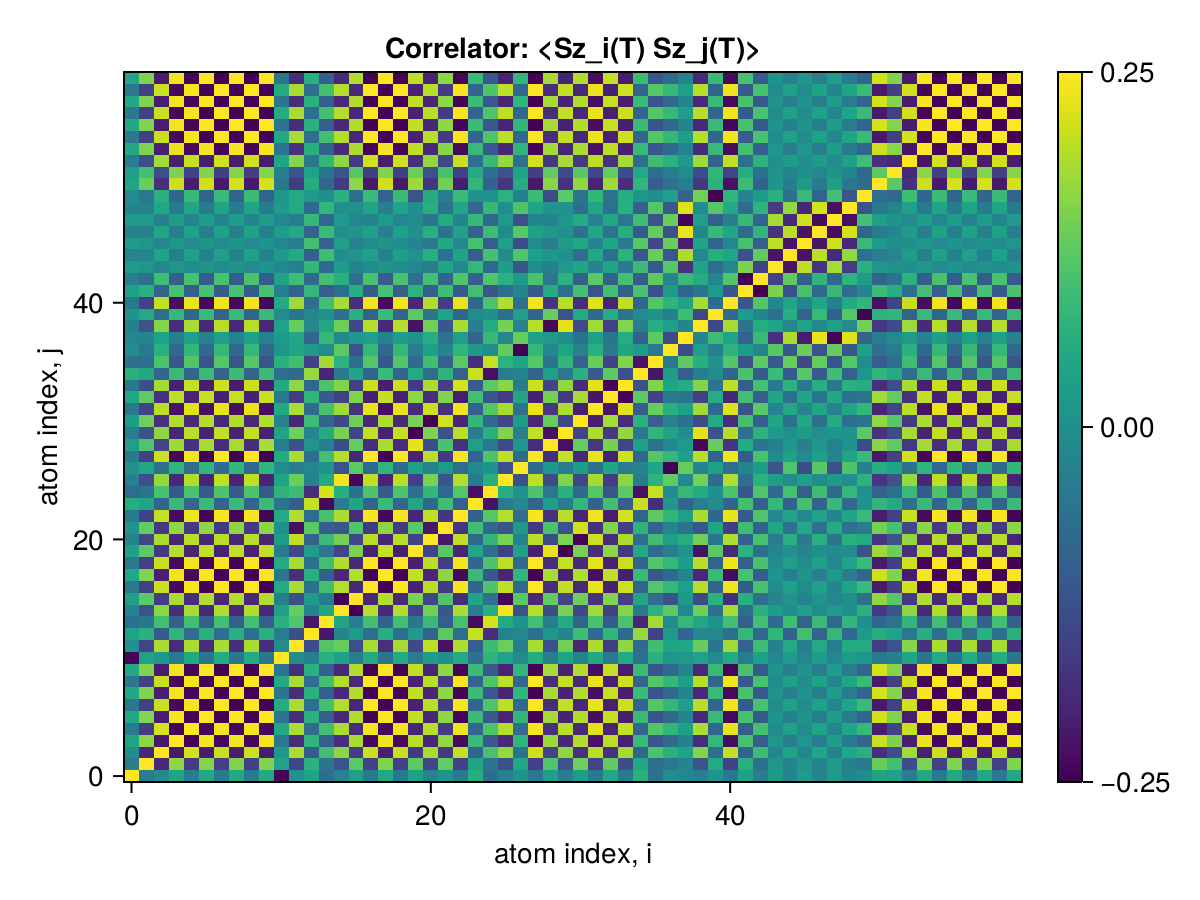

The table this chart was drawn from, first rows:
x1, x2, x3, x4, x5, x6, x7, x8, x9, x10, x11, x12, x13, x14, x15, x16, x17, x18, x19, x20, x21, x22, x23, x24
0.25, -0.04419, -0.01061, 0.04098, -0.04397, 0.04915, -0.04949, 0.04891, -0.04871, 0.04931, -0.2429, 0.002318, 0.0424, -0.06814, -0.03032, 0.03018, -0.04858, 0.04798, -0.04848, 0.03529, -0.02837, 0.005627, -0.04577, 0.06237
-0.04419, 0.25, -0.1952, 0.1647, -0.1618, 0.1566, -0.1558, 0.1562, -0.1563, 0.1563, 0.03727, -0.1477, 0.07036, -0.05373, -0.123, 0.1228, -0.1561, 0.1545, -0.1554, 0.1247, -0.1442, 0.1312, -0.1518, 0.04697
-0.01061, -0.1952, 0.25, -0.2193, 0.2163, -0.211, 0.2101, -0.2105, 0.2106, -0.2107, 0.01737, 0.1874, -0.1066, 0.09938, 0.1636, -0.1632, 0.2103, -0.208, 0.2092, -0.1662, 0.1861, -0.1678, 0.2057, -0.08852
0.04098, 0.1647, -0.2193, 0.25, -0.2468, 0.2407, -0.2399, 0.2402, -0.2403, 0.2404, -0.04773, -0.1883, 0.07613, -0.09854, -0.1867, 0.1863, -0.2397, 0.2374, -0.239, 0.1957, -0.196, 0.1685, -0.2349, 0.08758
-0.04397, -0.1618, 0.2163, -0.2468, 0.25, -0.2433, 0.2419, -0.2417, 0.2416, -0.2417, 0.05068, 0.1879, -0.07394, 0.09811, 0.1864, -0.186, 0.241, -0.2387, 0.2403, -0.1972, 0.1962, -0.1681, 0.2362, -0.08714
0.04915, 0.1566, -0.211, 0.2407, -0.2433, 0.25, -0.2484, 0.2477, -0.2475, 0.2476, -0.05583, -0.186, 0.06854, -0.1, -0.1923, 0.1919, -0.2469, 0.2446, -0.2461, 0.2029, -0.1968, 0.1662, -0.242, 0.08904
-0.04949, -0.1558, 0.2101, -0.2399, 0.2419, -0.2484, 0.25, -0.2488, 0.2486, -0.2484, 0.05616, 0.1857, -0.06766, 0.1003, 0.1932, -0.1927, 0.2477, -0.2454, 0.247, -0.2037, 0.1968, -0.1659, 0.2428, -0.08928
0.04891, 0.1562, -0.2105, 0.2402, -0.2417, 0.2477, -0.2488, 0.25, -0.2496, 0.249, -0.05557, -0.1862, 0.06785, -0.1005, -0.1937, 0.1933, -0.2483, 0.2459, -0.2475, 0.2042, -0.1972, 0.1663, -0.2434, 0.08955
-0.04871, -0.1563, 0.2106, -0.2403, 0.2416, -0.2475, 0.2486, -0.2496, 0.25, -0.2491, 0.05535, 0.1864, -0.06787, 0.1005, 0.1938, -0.1934, 0.2483, -0.246, 0.2476, -0.2042, 0.1974, -0.1665, 0.2434, -0.08948
0.04931, 0.1563, -0.2107, 0.2404, -0.2417, 0.2476, -0.2484, 0.249, -0.2491, 0.25, -0.05598, -0.1863, 0.06773, -0.1005, -0.1939, 0.1935, -0.2485, 0.2461, -0.2477, 0.2044, -0.1974, 0.1664, -0.2436, 0.08948
-0.2429, 0.03727, 0.01737, -0.04773, 0.05068, -0.05583, 0.05616, -0.05557, 0.05535, -0.05598, 0.25, -0.007649, -0.03711, 0.06793, 0.03648, -0.03634, 0.05515, -0.05452, 0.05516, -0.04174, 0.02805, -0.0003048, 0.05135, -0.06203
0.002318, -0.1477, 0.1874, -0.1883, 0.1879, -0.186, 0.1857, -0.1862, 0.1864, -0.1863, -0.007649, 0.25, -0.1311, 0.1122, 0.1328, -0.1324, 0.1863, -0.1841, 0.1848, -0.1418, 0.2032, -0.23, 0.1901, -0.1014
0.0424, 0.07036, -0.1066, 0.07613, -0.07394, 0.06854, -0.06766, 0.06785, -0.06787, 0.06773, -0.03711, -0.1311, 0.25, -0.2172, -0.02518, 0.02477, -0.06739, 0.06565, -0.06587, 0.02349, -0.0947, 0.124, -0.07197, 0.2065
-0.06814, -0.05373, 0.09938, -0.09854, 0.09811, -0.1, 0.1003, -0.1005, 0.1005, -0.1005, 0.06793, 0.1122, -0.2172, 0.25, 0.04484, -0.04443, 0.09944, -0.09761, 0.09869, -0.05564, 0.09, -0.1043, 0.1047, -0.2389
-0.03032, -0.123, 0.1636, -0.1867, 0.1864, -0.1923, 0.1932, -0.1937, 0.1938, -0.1939, 0.03648, 0.1328, -0.02518, 0.04484, 0.25, -0.2496, 0.1954, -0.1931, 0.1924, -0.1497, 0.1441, -0.1133, 0.1884, -0.04184
0.03018, 0.1228, -0.1632, 0.1863, -0.186, 0.1919, -0.1927, 0.1933, -0.1934, 0.1935, -0.03634, -0.1324, 0.02477, -0.04443, -0.2496, 0.25, -0.195, 0.1927, -0.192, 0.1493, -0.1437, 0.1129, -0.188, 0.04143
-0.04858, -0.1561, 0.2103, -0.2397, 0.241, -0.2469, 0.2477, -0.2483, 0.2483, -0.2485, 0.05515, 0.1863, -0.06739, 0.09944, 0.1954, -0.195, 0.25, -0.2477, 0.247, -0.2037, 0.1974, -0.1664, 0.2429, -0.08901
0.04798, 0.1545, -0.208, 0.2374, -0.2387, 0.2446, -0.2454, 0.2459, -0.246, 0.2461, -0.05452, -0.1841, 0.06565, -0.09761, -0.1931, 0.1927, -0.2477, 0.25, -0.2484, 0.2051, -0.1952, 0.1643, -0.2406, 0.0872
-0.04848, -0.1554, 0.2092, -0.239, 0.2403, -0.2461, 0.247, -0.2475, 0.2476, -0.2477, 0.05516, 0.1848, -0.06587, 0.09869, 0.1924, -0.192, 0.247, -0.2484, 0.25, -0.2066, 0.1958, -0.1648, 0.2421, -0.08769
0.03529, 0.1247, -0.1662, 0.1957, -0.1972, 0.2029, -0.2037, 0.2042, -0.2042, 0.2044, -0.04174, -0.1418, 0.02349, -0.05564, -0.1497, 0.1493, -0.2037, 0.2051, -0.2066, 0.25, -0.1525, 0.122, -0.1987, 0.04471
-0.02837, -0.1442, 0.1861, -0.196, 0.1962, -0.1968, 0.1968, -0.1972, 0.1974, -0.1974, 0.02805, 0.2032, -0.0947, 0.09, 0.1441, -0.1437, 0.1974, -0.1952, 0.1958, -0.1525, 0.25, -0.219, 0.2034, -0.08108
0.005627, 0.1312, -0.1678, 0.1685, -0.1681, 0.1662, -0.1659, 0.1663, -0.1665, 0.1664, -0.0003048, -0.23, 0.124, -0.1043, -0.1133, 0.1129, -0.1664, 0.1643, -0.1648, 0.122, -0.219, 0.25, -0.1727, 0.09544
-0.04577, -0.1518, 0.2057, -0.2349, 0.2362, -0.242, 0.2428, -0.2434, 0.2434, -0.2436, 0.05135, 0.1901, -0.07197, 0.1047, 0.1884, -0.188, 0.2429, -0.2406, 0.2421, -0.1987, 0.2034, -0.1727, 0.25, -0.09557
0.06237, 0.04697, -0.08852, 0.08758, -0.08714, 0.08904, -0.08928, 0.08955, -0.08948, 0.08948, -0.06203, -0.1014, 0.2065, -0.2389, -0.04184, 0.04143, -0.08901, 0.0872, -0.08769, 0.04471, -0.08108, 0.09544, -0.09557, 0.25
-0.07227, -0.06031, 0.1052, -0.1084, 0.1086, -0.1109, 0.1112, -0.1114, 0.1114, -0.1114, 0.07418, 0.09288, -0.1856, 0.2182, 0.0631, -0.06269, 0.1109, -0.1091, 0.1097, -0.06658, 0.08088, -0.08338, 0.1175, -0.228
-0.03281, -0.1274, 0.1697, -0.1935, 0.1934, -0.1993, 0.2002, -0.2008, 0.2008, -0.201, 0.03928, 0.138, -0.02989, 0.05189, 0.2421, -0.2424, 0.2007, -0.1984, 0.1995, -0.1561, 0.149, -0.1182, 0.1953, -0.0414
0.0067, 0.04754, -0.06205, 0.07573, -0.07561, 0.07915, -0.07968, 0.07995, -0.07998, 0.08005, -0.01075, -0.03977, -0.02104, 0.00883, -0.123, 0.1234, -0.07989, 0.07781, -0.07837, 0.03535, -0.02876, 0.02172, -0.07429, -0.01545
-0.04904, -0.1567, 0.2111, -0.2408, 0.2421, -0.248, 0.2488, -0.2494, 0.2494, -0.2496, 0.05573, 0.1866, -0.06771, 0.1005, 0.1943, -0.1939, 0.2489, -0.2466, 0.2481, -0.2047, 0.1977, -0.1667, 0.244, -0.08954
0.02937, 0.1125, -0.1489, 0.1771, -0.1786, 0.1839, -0.1846, 0.185, -0.1851, 0.1852, -0.03537, -0.1266, 0.01054, -0.04027, -0.1315, 0.1311, -0.1845, 0.186, -0.1874, 0.2303, -0.1353, 0.1077, -0.1798, 0.02949
-0.0353, -0.1248, 0.1664, -0.196, 0.1974, -0.2032, 0.204, -0.2044, 0.2045, -0.2046, 0.04176, 0.1419, -0.02333, 0.05554, 0.1499, -0.1495, 0.2039, -0.2053, 0.2068, -0.2497, 0.1527, -0.1221, 0.199, -0.04458
0.02771, 0.1414, -0.1824, 0.1919, -0.1921, 0.1926, -0.1926, 0.193, -0.1931, 0.1931, -0.02732, -0.1998, 0.09388, -0.08888, -0.1407, 0.1403, -0.1932, 0.191, -0.1916, 0.1489, -0.2457, 0.2156, -0.1995, 0.08016
-0.04709, -0.1467, 0.1989, -0.2257, 0.2267, -0.2319, 0.2326, -0.2331, 0.2332, -0.2333, 0.05125, 0.1874, -0.0766, 0.1055, 0.1784, -0.178, 0.2327, -0.2304, 0.2318, -0.1884, 0.2116, -0.1809, 0.2397, -0.09666
0.04789, 0.1284, -0.1764, 0.1998, -0.2007, 0.2054, -0.206, 0.2065, -0.2065, 0.2066, -0.05192, -0.1615, 0.07752, -0.1057, -0.1552, 0.1548, -0.206, 0.204, -0.2052, 0.1648, -0.1849, 0.1552, -0.213, 0.09962
-0.04917, -0.1318, 0.181, -0.2048, 0.2057, -0.2105, 0.2111, -0.2116, 0.2117, -0.2118, 0.05332, 0.1658, -0.08037, 0.1091, 0.1583, -0.1579, 0.2112, -0.209, 0.2103, -0.1682, 0.1894, -0.1592, 0.2179, -0.1029
0.06648, 0.0484, -0.0876, 0.08851, -0.08878, 0.09038, -0.09054, 0.09076, -0.0907, 0.09073, -0.06783, -0.07746, 0.1714, -0.1989, -0.04502, 0.04463, -0.09035, 0.08873, -0.08916, 0.05134, -0.07014, 0.07332, -0.09681, 0.2088
-0.06287, -0.06745, 0.109, -0.115, 0.1154, -0.1177, 0.1179, -0.1182, 0.1182, -0.1182, 0.06484, 0.09761, -0.1517, 0.1793, 0.07092, -0.07052, 0.1178, -0.116, 0.1166, -0.07742, 0.09765, -0.09301, 0.1243, -0.1857
-0.007032, -0.04973, 0.06483, -0.07914, 0.07907, -0.0827, 0.08325, -0.08352, 0.08355, -0.08362, 0.01119, 0.04229, 0.02159, -0.008829, 0.1244, -0.1248, 0.08344, -0.08135, 0.08195, -0.03869, 0.03152, -0.02392, 0.07778, 0.01573
-0.02162, -0.02426, 0.03728, -0.03064, 0.0308, -0.02908, 0.02878, -0.0288, 0.0288, -0.02877, 0.01998, 0.04895, -0.08609, 0.08318, -0.0154, 0.01579, 0.02884, -0.02747, 0.02733, 0.006094, 0.06192, -0.05962, 0.03157, -0.08737
-0.0321, -0.1187, 0.1576, -0.1864, 0.1879, -0.1934, 0.1941, -0.1945, 0.1946, -0.1947, 0.0383, 0.1344, -0.01704, 0.04775, 0.1405, -0.1401, 0.194, -0.1949, 0.1964, -0.2276, 0.1428, -0.1148, 0.1891, -0.03683
0.009016, 0.05148, -0.06671, 0.08353, -0.08428, 0.08753, -0.088, 0.08819, -0.08822, 0.08829, -0.0124, -0.05346, -0.01866, 0.002029, -0.06832, 0.06818, -0.08789, 0.08907, -0.08988, 0.1227, -0.05527, 0.04167, -0.08564, -0.00881
-0.04742, -0.1505, 0.2028, -0.2312, 0.2324, -0.238, 0.2388, -0.2393, 0.2394, -0.2395, 0.05378, 0.1798, -0.06685, 0.09831, 0.1847, -0.1843, 0.2389, -0.2366, 0.2381, -0.1952, 0.1905, -0.1609, 0.2341, -0.08785
0.03519, 0.06461, -0.09416, 0.1028, -0.1032, 0.1051, -0.1053, 0.1056, -0.1056, 0.1056, -0.03624, -0.09305, 0.08315, -0.09989, -0.06625, 0.06593, -0.1053, 0.1038, -0.1044, 0.07144, -0.1013, 0.09319, -0.1118, 0.1
-0.03528, -0.06482, 0.09446, -0.1031, 0.1035, -0.1054, 0.1057, -0.1059, 0.1059, -0.106, 0.03634, 0.09334, -0.08336, 0.1001, 0.06646, -0.06614, 0.1056, -0.1041, 0.1047, -0.07167, 0.1016, -0.09346, 0.1121, -0.1003
0.01871, 0.009835, -0.01905, 0.01089, -0.01083, 0.008992, -0.008684, 0.008677, -0.008666, 0.008629, -0.01642, -0.03228, 0.08023, -0.07666, 0.02519, -0.0255, -0.008725, 0.007617, -0.007381, -0.0207, -0.04436, 0.04511, -0.01461, 0.08215
-0.02617, -0.0253, 0.04101, -0.03505, 0.03508, -0.03375, 0.03351, -0.03356, 0.03355, -0.03352, 0.02443, 0.05201, -0.09564, 0.0957, -0.00622, 0.006566, 0.03356, -0.03215, 0.03205, 0.002191, 0.06504, -0.06338, 0.03954, -0.1009
0.02374, 0.01025, -0.0216, 0.01146, -0.01137, 0.009229, -0.008868, 0.008861, -0.008844, 0.0088, -0.02123, -0.03581, 0.0994, -0.09594, 0.02901, -0.02934, -0.008914, 0.007615, -0.007323, -0.02578, -0.04684, 0.0494, -0.01477, 0.1029
-0.02437, -0.02784, 0.04293, -0.03706, 0.03721, -0.03576, 0.0355, -0.03555, 0.03554, -0.03552, 0.023, 0.05282, -0.09073, 0.08961, -0.007209, 0.00758, 0.03557, -0.03416, 0.03406, -0.0001371, 0.06473, -0.06229, 0.03833, -0.09387
0.02038, 0.02022, -0.03189, 0.02459, -0.0247, 0.02288, -0.02257, 0.02258, -0.02258, 0.02254, -0.01861, -0.04378, 0.0839, -0.08032, 0.01881, -0.01917, -0.02263, 0.02129, -0.0211, -0.01197, -0.05598, 0.05464, -0.02541, 0.08476
-0.02255, -0.03215, 0.04727, -0.04316, 0.0434, -0.04223, 0.04201, -0.04207, 0.04207, -0.04205, 0.02165, 0.0552, -0.08093, 0.08029, -0.0003564, 0.0007216, 0.04208, -0.04064, 0.04061, -0.006464, 0.06704, -0.06276, 0.04338, -0.08327
-0.00916, -0.05199, 0.0674, -0.08433, 0.08508, -0.08836, 0.08883, -0.08903, 0.08905, -0.08912, 0.01257, 0.05404, 0.01854, -0.001788, 0.06909, -0.06895, 0.08872, -0.08989, 0.09071, -0.1233, 0.05585, -0.04216, 0.08646, 0.008613
0.04237, 0.1362, -0.1832, 0.2088, -0.21, 0.215, -0.2157, 0.2162, -0.2163, 0.2164, -0.04818, -0.1622, 0.05898, -0.0871, -0.1661, 0.1658, -0.2158, 0.2138, -0.2151, 0.1777, -0.172, 0.1449, -0.211, 0.07749
0.03, 0.09845, -0.1322, 0.1517, -0.1526, 0.1564, -0.1569, 0.1572, -0.1573, 0.1574, -0.0343, -0.1165, 0.0378, -0.05901, -0.12, 0.1197, -0.1569, 0.1558, -0.1568, 0.1379, -0.1242, 0.1038, -0.1538, 0.05176
-0.04047, -0.1349, 0.1809, -0.207, 0.2082, -0.2133, 0.214, -0.2145, 0.2146, -0.2147, 0.0464, 0.1591, -0.05137, 0.07945, 0.1659, -0.1655, 0.2141, -0.2124, 0.2138, -0.183, 0.169, -0.1412, 0.209, -0.06942
0.04772, 0.153, -0.206, 0.2349, -0.2362, 0.2419, -0.2427, 0.2433, -0.2433, 0.2435, -0.05425, -0.1822, 0.06585, -0.09769, -0.1891, 0.1887, -0.2428, 0.2406, -0.2421, 0.2001, -0.1932, 0.1627, -0.2379, 0.08692
-0.04881, -0.1562, 0.2104, -0.24, 0.2413, -0.2472, 0.248, -0.2486, 0.2486, -0.2488, 0.05548, 0.1859, -0.06716, 0.09991, 0.1937, -0.1933, 0.2481, -0.2458, 0.2473, -0.2043, 0.1969, -0.166, 0.2432, -0.08891
0.04894, 0.1564, -0.2106, 0.2403, -0.2416, 0.2475, -0.2483, 0.2488, -0.2489, 0.249, -0.05561, -0.1862, 0.06757, -0.1003, -0.1939, 0.1935, -0.2484, 0.246, -0.2476, 0.2043, -0.1973, 0.1663, -0.2435, 0.08935
-0.04896, -0.1565, 0.2108, -0.2405, 0.2418, -0.2477, 0.2485, -0.2491, 0.2491, -0.2493, 0.05564, 0.1864, -0.06754, 0.1003, 0.1941, -0.1937, 0.2486, -0.2463, 0.2478, -0.2045, 0.1974, -0.1664, 0.2437, -0.08933
0.04893, 0.1563, -0.2106, 0.2402, -0.2415, 0.2474, -0.2482, 0.2487, -0.2488, 0.2489, -0.0556, -0.1862, 0.06759, -0.1003, -0.1938, 0.1934, -0.2483, 0.2459, -0.2475, 0.2041, -0.1972, 0.1662, -0.2434, 0.08936
-0.04896, -0.1565, 0.2108, -0.2405, 0.2418, -0.2477, 0.2485, -0.2491, 0.2491, -0.2493, 0.05564, 0.1863, -0.06753, 0.1003, 0.1941, -0.1937, 0.2486, -0.2463, 0.2478, -0.2044, 0.1974, -0.1664, 0.2437, -0.08932
0.04892, 0.1562, -0.2104, 0.24, -0.2413, 0.2471, -0.2479, 0.2485, -0.2486, 0.2487, -0.05558, -0.186, 0.06771, -0.1004, -0.1935, 0.1931, -0.248, 0.2457, -0.2473, 0.2039, -0.1971, 0.1662, -0.2431, 0.08946
